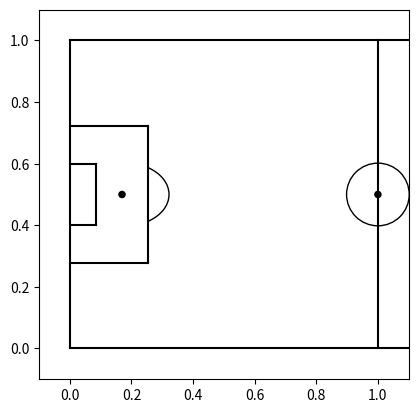

The matplotlib source for this figure:
from matplotlib.patches import Arc
import matplotlib.pyplot as plt

def createpitch():
    
    #Create figure
    fig=plt.figure()
    ax=fig.add_subplot(1,1,1)

    #Pitch Outline & Centre Line
    plt.plot([0,0],[0,1], color="black")
    plt.plot([0,2],[1,1], color="black")
    plt.plot([2,2],[1,0], color="black")
    plt.plot([2,0],[0,0], color="black")
    plt.plot([1,1],[0,1], color="black")
    
    # #Left Penalty Area
    plt.plot([0.2538,0.2538],[0.7222,0.2777],color="black")
    plt.plot([0,0.2538],[0.7222,0.7222],color="black")
    plt.plot([0.2538,0],[0.2777,0.2777],color="black")
    

    
    #Left 6-yard Box
    plt.plot([0,0.0846],[0.6,0.6],color="black")
    plt.plot([0.0846,0.0846],[0.6,0.4],color="black")
    plt.plot([0.0846,0.0077],[0.4,0.4],color="black")
    

    
    #Prepare Circles
    centreCircle = plt.Circle((1,0.5),0.1017,color="black",fill=False)
    centreSpot = plt.Circle((1,0.5),0.0099,color="black")
    leftPenSpot = plt.Circle((0.1692,0.5),0.0099,color="black")
    
    # #Draw Circles
    ax.add_patch(centreCircle)
    ax.add_patch(centreSpot)
    ax.add_patch(leftPenSpot)
    
    # #Prepare Arcs
    leftArc = Arc((0.1811,0.5),height=0.2033,width=0.2815,angle=0,theta1=310,theta2=50,color="black")



    # #Draw Arcs
    ax.add_patch(leftArc)

    ax.set_aspect('equal')

    plt.xlim(-0.1, 1.1)
    plt.ylim(-0.1, 1.1)

    #Tidy Axes
    # plt.axis('off')
    
    #Display Pitch
    return fig,ax

createpitch()